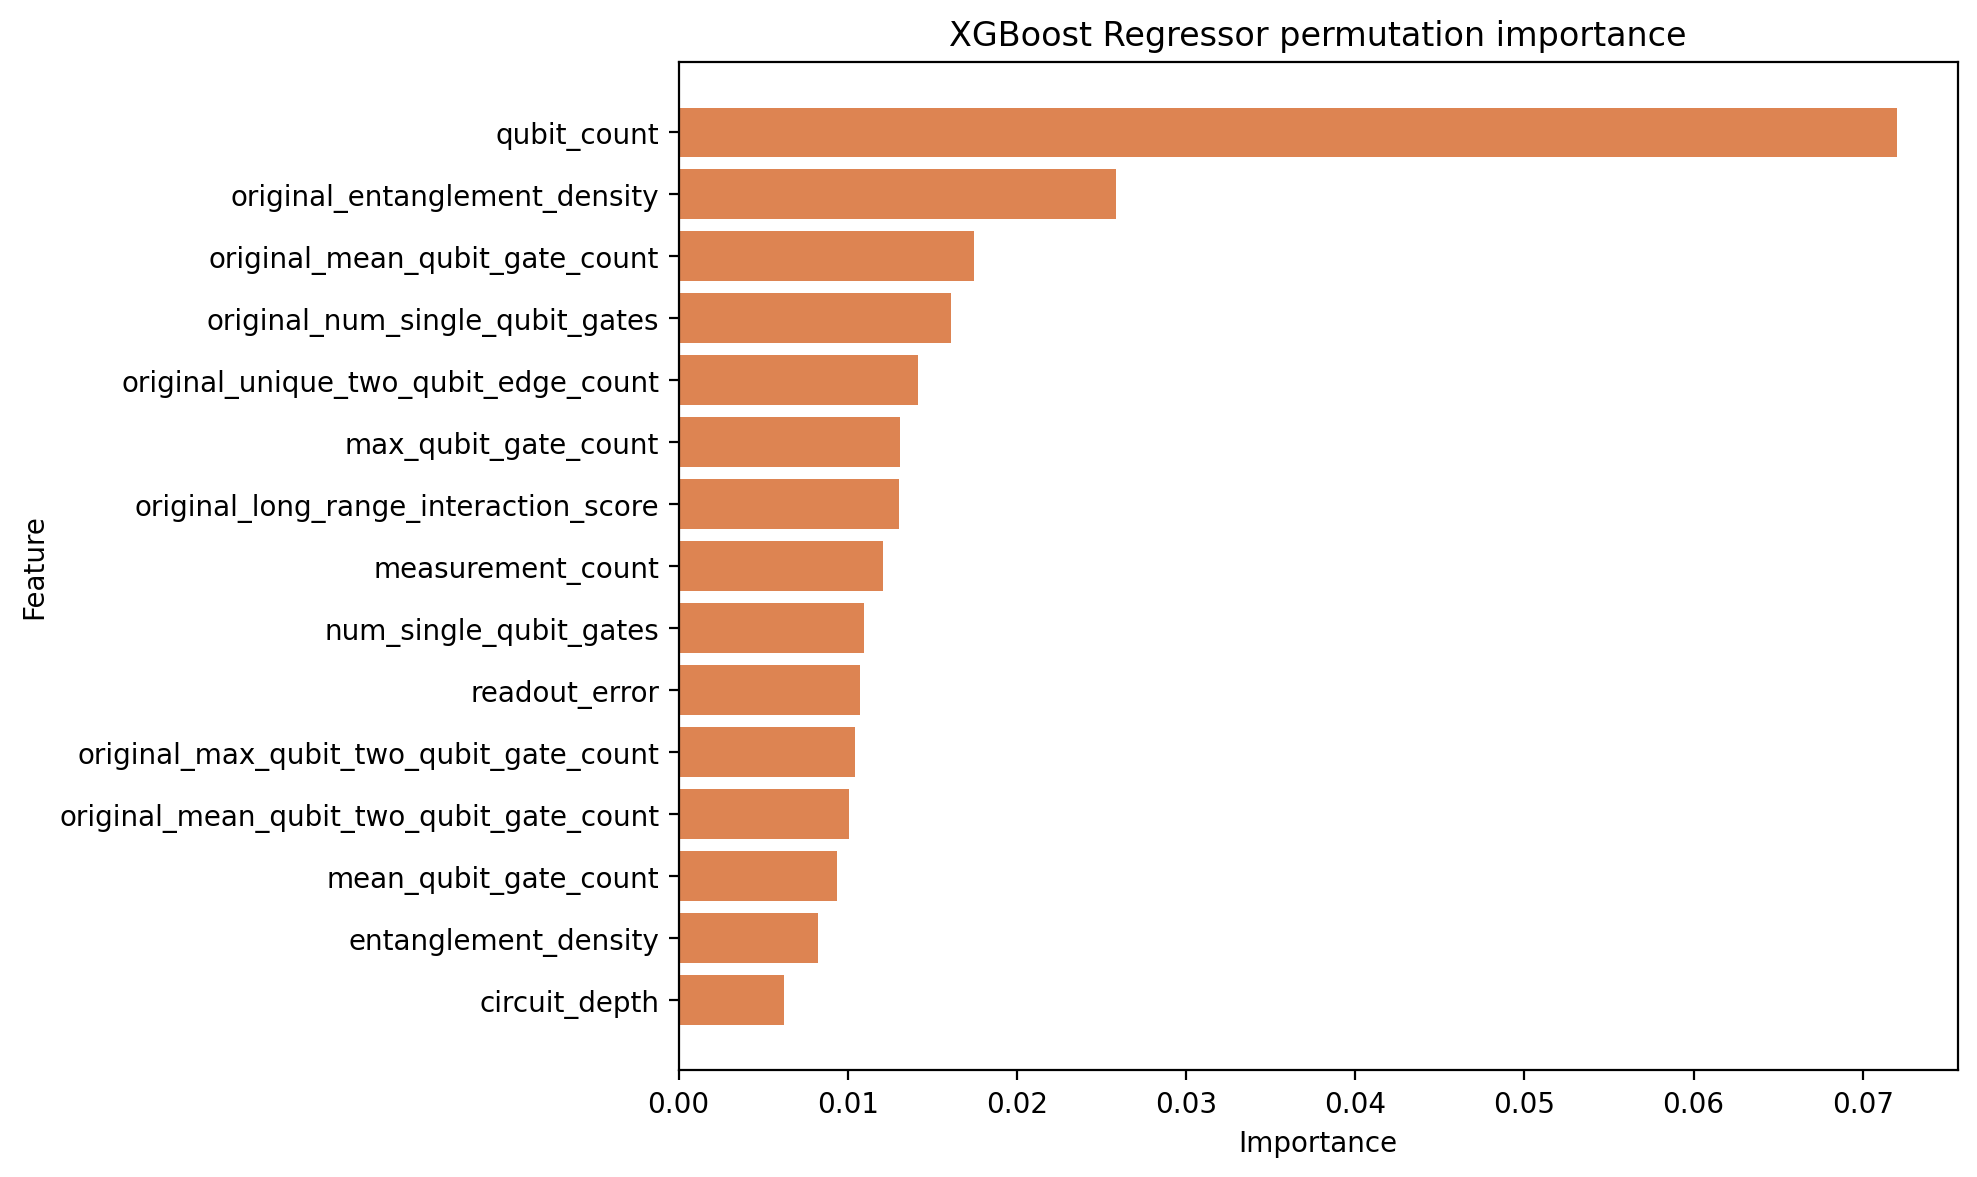

Data behind this chart, as committed beside it:
feature, importance_mean, importance_std
qubit_count, 0.07201, 0.001353
original_entanglement_density, 0.02585, 0.0007121
original_mean_qubit_gate_count, 0.01745, 0.0002961
original_num_single_qubit_gates, 0.0161, 0.0004527
original_unique_two_qubit_edge_count, 0.01413, 0.0005186
max_qubit_gate_count, 0.01307, 0.0003984
original_long_range_interaction_score, 0.01302, 0.0003209
measurement_count, 0.0121, 0.0002791
num_single_qubit_gates, 0.01096, 0.0002769
readout_error, 0.0107, 0.0003097
original_max_qubit_two_qubit_gate_count, 0.01043, 0.000246
original_mean_qubit_two_qubit_gate_count, 0.01008, 0.0002849
mean_qubit_gate_count, 0.009348, 0.0001915
entanglement_density, 0.008212, 0.0001105
circuit_depth, 0.006241, 0.0001807
num_cx, 0.005607, 0.0001567
original_circuit_depth, 0.005328, 0.0002481
original_num_cz, 0.003429, 0.000111
original_interaction_graph_density, 0.002903, 0.0001241
max_qubit_two_qubit_gate_count, 0.002741, 0.0001653
mean_qubit_two_qubit_gate_count, 0.002655, 0.0001054
original_max_qubit_gate_count, 0.002619, 0.0002422
interaction_graph_density, 0.002263, 8.863889618092331e-05
unique_two_qubit_edge_count, 0.002188, 0.0001034
two_qubit_gate_error, 0.001977, 9.022885619809372e-05
original_num_cx, 0.001773, 0.0001243
long_range_interaction_score, 0.001383, 6.75976754408301e-05
local_readout_error_mean, 0.001313, 5.8705786849329956e-05
mean_interaction_degree, 0.00123, 9.190302495185372e-05
original_mean_interaction_degree, 0.001213, 5.892934895880303e-05
t2_mean, 0.001204, 0.0001009
single_qubit_gate_error, 0.001112, 8.540196043151424e-05
original_active_qubit_fraction, 0.00102, 0.0001179
num_cz, 0.001003, 5.6939801503071085e-05
t1_mean, 0.0008821, 3.916178624318843e-05
active_qubit_fraction, 0.0007278, 3.444392728727588e-05
max_interaction_degree, 0.0005557, 2.7158451149186195e-05
original_max_interaction_degree, 0.0003323, 2.5839521673653322e-05
coupling_path_length, 0.000161, 1.7957175710953665e-05
local_t2_mean, 0.0001478, 2.9546564293942802e-05
local_t1_mean, 0.0001414, 1.909117482985894e-05
local_two_qubit_error_mean, 7.884522676467748e-05, 3.185362956224793e-05
local_readout_error_max, 3.588042110204675e-05, 7.349711274532955e-06
local_two_qubit_error_max, 1.1610295623539109e-05, 6.907113616240038e-06
